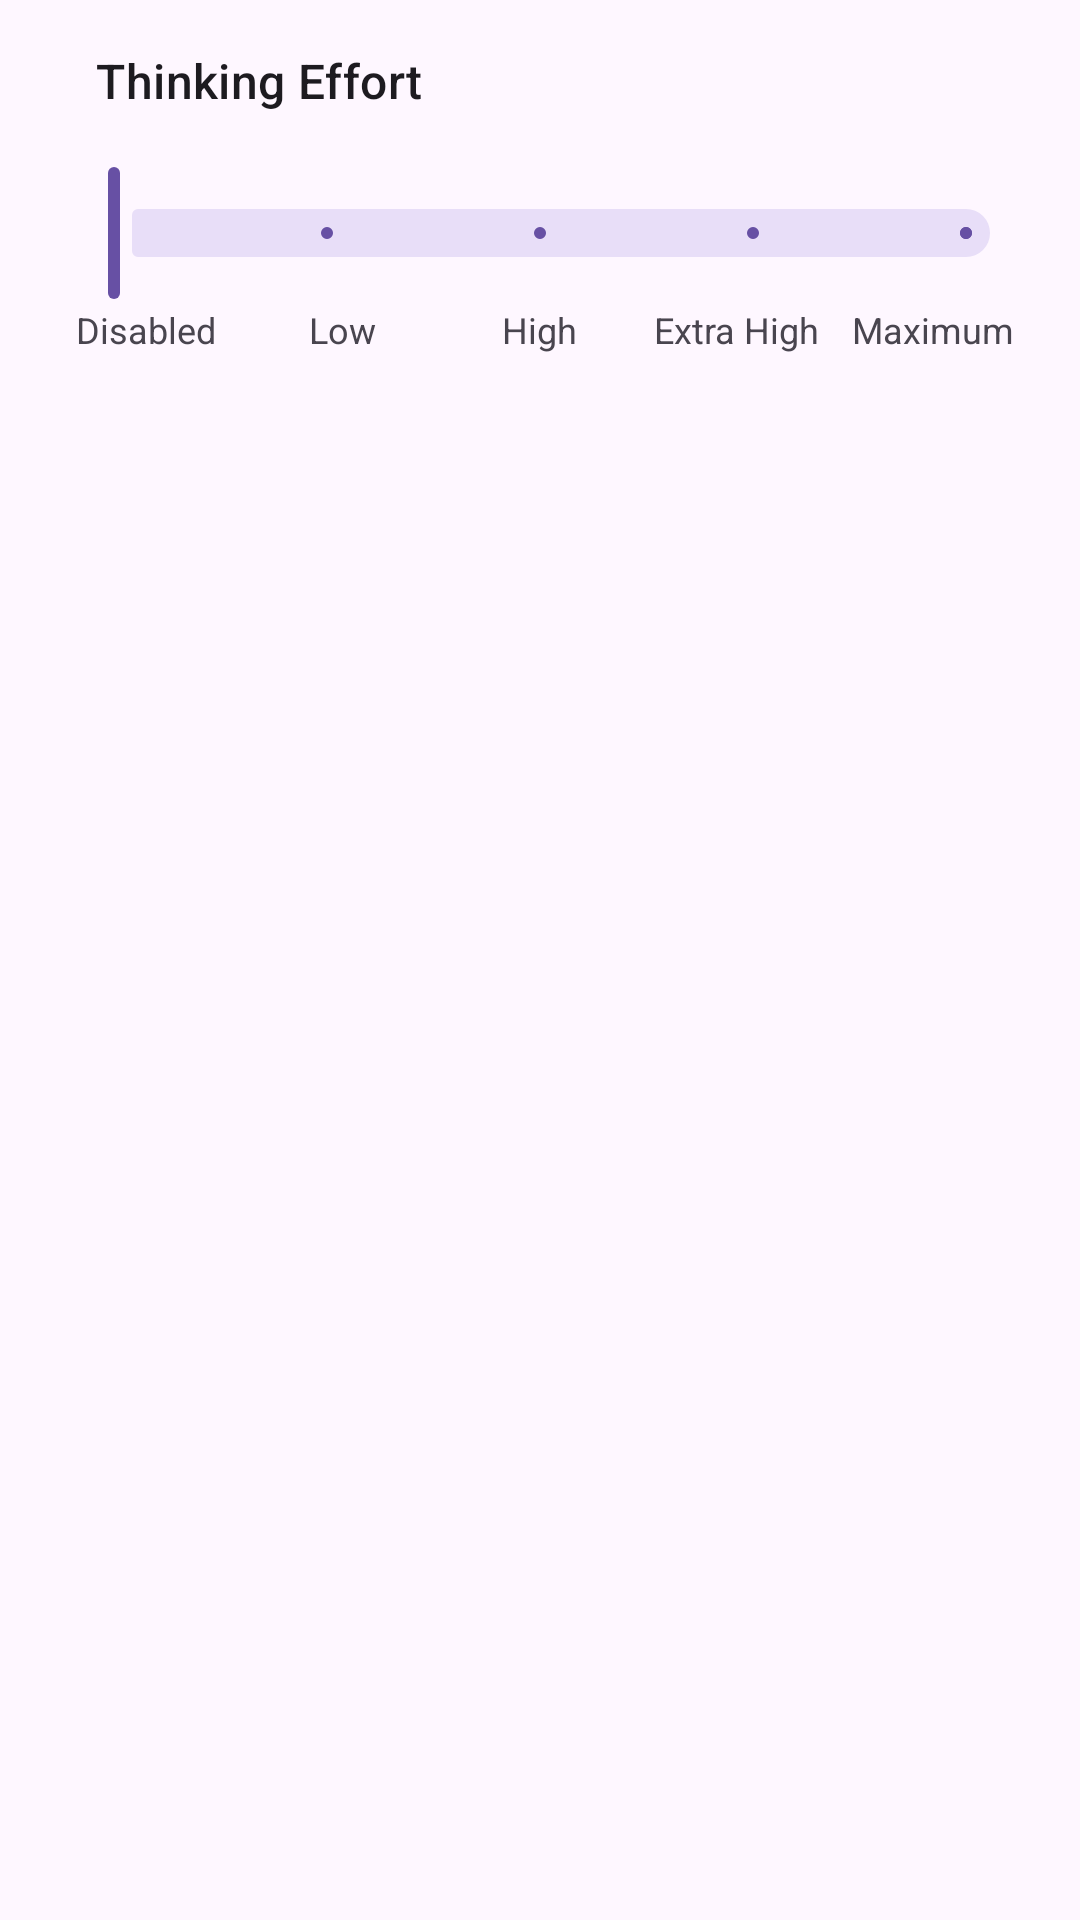

Android layout source for this screen:
<!-- AndroidManifest.xml: application theme Theme.MandarinAIChat -->
<!-- res/layout/activity_settings.xml -->
<?xml version="1.0" encoding="utf-8"?>
<LinearLayout xmlns:android="http://schemas.android.com/apk/res/android"
    android:layout_width="match_parent"
    android:layout_height="match_parent"
    android:fitsSystemWindows="true"
    android:orientation="vertical"
    android:padding="16dp">

    <com.google.android.material.textview.MaterialTextView
        android:layout_width="wrap_content"
        android:layout_height="wrap_content"
        android:layout_marginBottom="16dp"
        android:layout_marginLeft="16dp"
        android:text="@string/thinking_effort"
        android:textAppearance="?attr/textAppearanceTitleMedium" />

    <com.google.android.material.slider.Slider
        android:id="@+id/slider_thinking_effort"
        android:layout_width="match_parent"
        android:layout_height="wrap_content"
        android:stepSize="1"
        android:valueFrom="0"
        android:valueTo="4" />

    <LinearLayout
        android:layout_width="match_parent"
        android:layout_height="wrap_content"
        android:orientation="horizontal">

        <com.google.android.material.textview.MaterialTextView
            android:layout_width="0dp"
            android:layout_height="wrap_content"
            android:layout_weight="1"
            android:gravity="center"
            android:text="@string/thinking_disabled"
            android:textSize="12sp" />

        <com.google.android.material.textview.MaterialTextView
            android:layout_width="0dp"
            android:layout_height="wrap_content"
            android:layout_weight="1"
            android:gravity="center"
            android:text="@string/thinking_low"
            android:textSize="12sp" />

        <com.google.android.material.textview.MaterialTextView
            android:layout_width="0dp"
            android:layout_height="wrap_content"
            android:layout_weight="1"
            android:gravity="center"
            android:text="@string/thinking_high"
            android:textSize="12sp" />

        <com.google.android.material.textview.MaterialTextView
            android:layout_width="0dp"
            android:layout_height="wrap_content"
            android:layout_weight="1"
            android:gravity="center"
            android:text="@string/thinking_xhigh"
            android:textSize="12sp" />

        <com.google.android.material.textview.MaterialTextView
            android:layout_width="0dp"
            android:layout_height="wrap_content"
            android:layout_weight="1"
            android:gravity="center"
            android:text="@string/thinking_max"
            android:textSize="12sp" />
    </LinearLayout>
</LinearLayout>
<!-- resources referenced by this layout -->
<resources>
  <string name="thinking_disabled">Disabled</string>
  <string name="thinking_effort">Thinking Effort</string>
  <string name="thinking_high">High</string>
  <string name="thinking_low">Low</string>
  <string name="thinking_max">Maximum</string>
  <string name="thinking_xhigh">Extra High</string>
  <style name="Theme.MandarinAIChat" parent="Theme.Material3.DayNight.NoActionBar" />
</resources>
